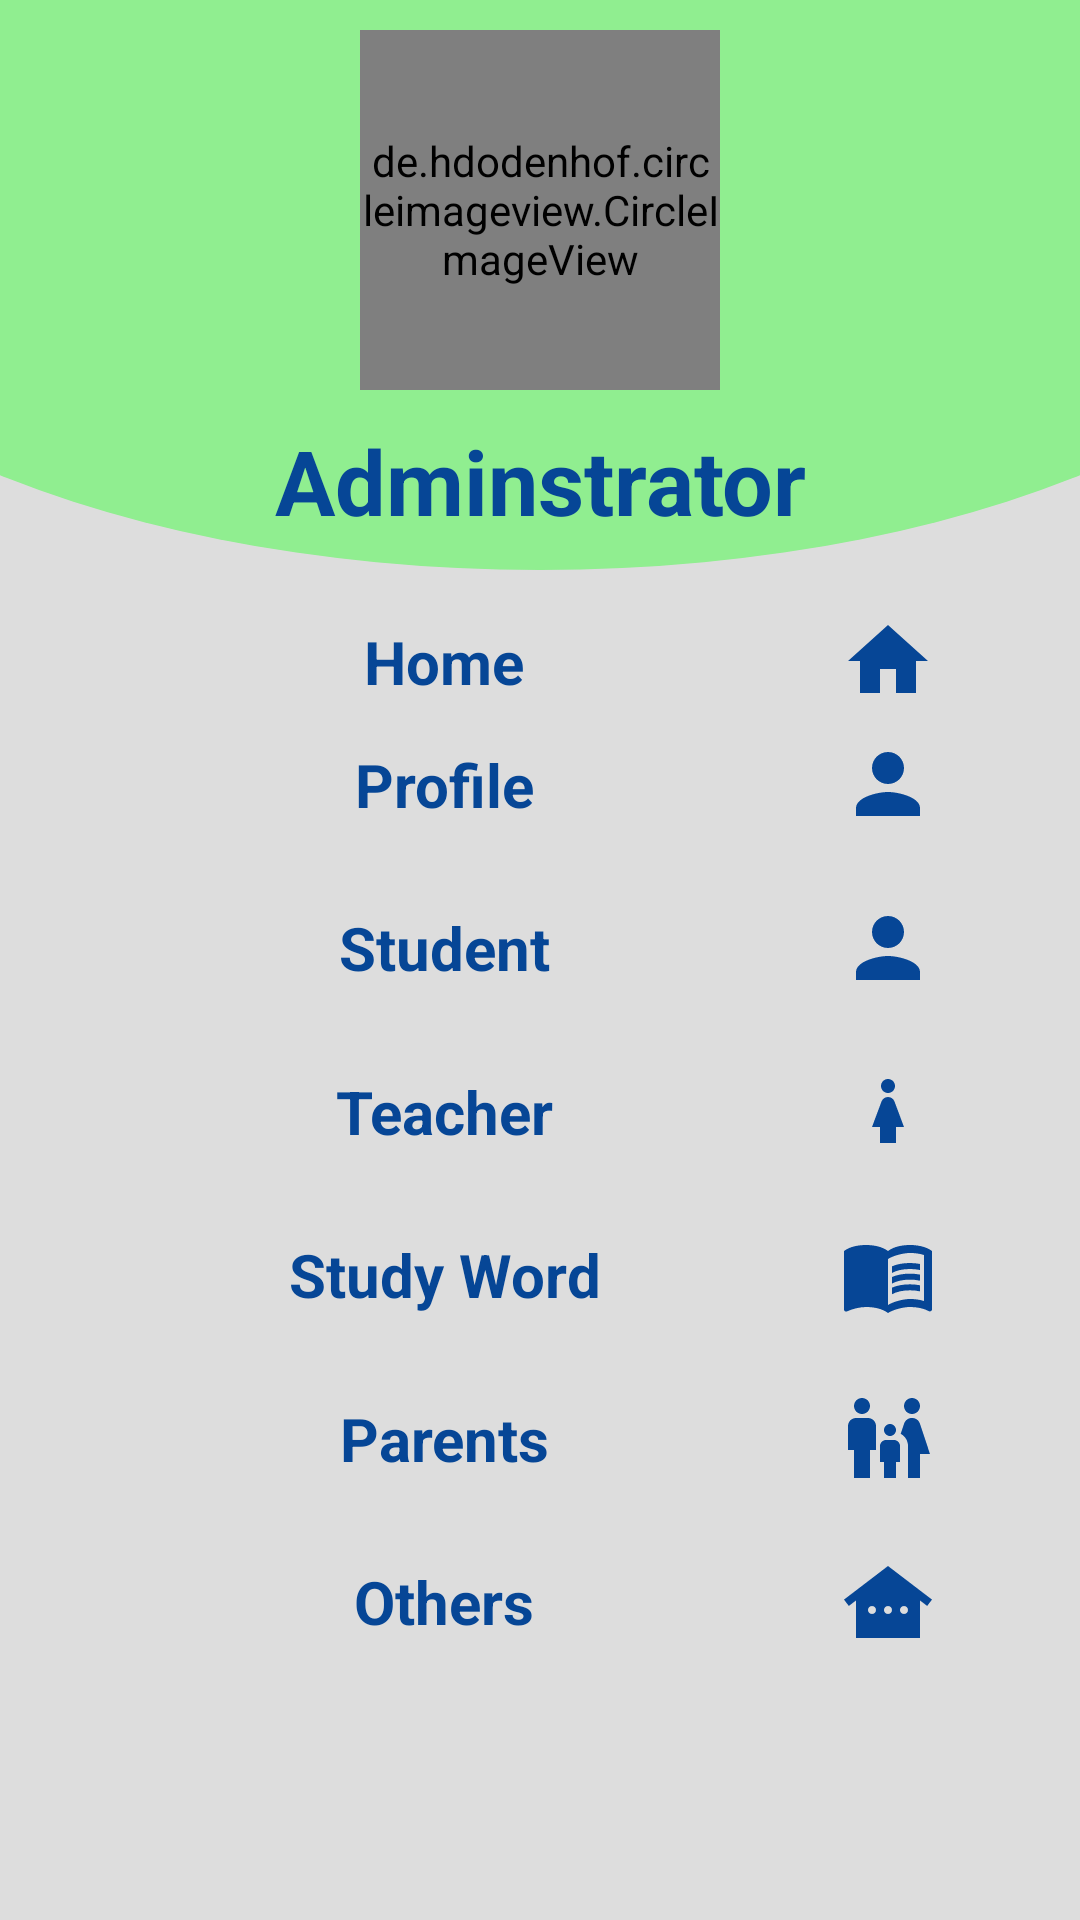

Android layout source for this screen:
<!-- AndroidManifest.xml: application theme Theme.LearnOnApp -->
<!-- res/layout/admin_nav_drawer.xml -->
<?xml version="1.0" encoding="utf-8"?>
<LinearLayout xmlns:android="http://schemas.android.com/apk/res/android"
    xmlns:app="http://schemas.android.com/apk/res-auto"
    xmlns:tools="http://schemas.android.com/tools"
    android:layout_width="match_parent"
    android:layout_height="match_parent"
    android:background="#DDDDDD"
    android:orientation="vertical">

    <LinearLayout
        android:layout_height="190dp"
        android:layout_width="match_parent"
        android:layout_gravity="center"
        android:orientation="vertical"
        android:background="@drawable/curve_toolbar_bg">

        <de.hdodenhof.circleimageview.CircleImageView
            android:id="@+id/profile_image"
            android:layout_width="120dp"
            android:layout_height="120dp"
            android:layout_gravity="center"
            android:layout_marginTop="10sp"
            android:onClick="ClickLogo"
            android:src="@drawable/person"
            app:civ_border_color="#FF000000"
            app:civ_border_width="1dp"
            tools:ignore="UsingOnClickInXml" />

        <TextView
            android:layout_width="match_parent"
            android:layout_height="wrap_content"
            android:textColor="@color/purple"
            android:textAlignment="center"
            android:layout_marginTop="10sp"
            android:textStyle="bold"
            android:textSize="30sp"
            android:text="Adminstrator"
            tools:ignore="HardcodedText" />
    </LinearLayout>



    <LinearLayout
        android:layout_height="wrap_content"
        android:layout_width="match_parent"
        android:orientation="horizontal"
        android:layout_marginTop="10sp"
        android:gravity="center_vertical"
        android:onClick="ClickHome"
        tools:ignore="UseCompoundDrawables,UsingOnClickInXml">

        <TextView
            android:layout_width="0dp"
            android:layout_height="wrap_content"
            android:layout_marginStart="16dp"
            android:layout_weight="1"
            android:padding="7dp"
            android:text="Home"
            android:textColor="@color/purple"
            android:textAlignment="center"
            android:textSize="20dp"
            android:textStyle="bold"
            tools:ignore="HardcodedText,SpUsage,Suspicious0dp" />

        <ImageView
            android:layout_width="wrap_content"
            android:layout_height="wrap_content"
            android:layout_marginEnd="48dp"
            android:src="@drawable/home"
            tools:ignore="ContentDescription" />
    </LinearLayout>

    <LinearLayout
        android:layout_width="match_parent"
        android:layout_height="wrap_content"
        android:orientation="horizontal"
        android:gravity="center_vertical"
        android:onClick="ClickAdminProfile"
        tools:ignore="UseCompoundDrawables,UsingOnClickInXml">

        <TextView
            android:layout_width="0dp"
            android:layout_height="wrap_content"
            android:layout_weight="1"
            android:textAlignment="center"
            android:textStyle="bold"
            android:textSize="20sp"
            android:textColor="@color/purple"
            android:padding="7dp"
            android:layout_marginStart="16dp"
            android:text="Profile"
            tools:ignore="Suspicious0dp" />

        <ImageView
            android:layout_width="wrap_content"
            android:layout_height="wrap_content"
            android:layout_marginEnd="48dp"
            android:src="@drawable/ic_person"
            tools:ignore="ContentDescription" />

    </LinearLayout>
    <LinearLayout
        android:layout_width="match_parent"
        android:layout_height="wrap_content"
        android:gravity="center_vertical"
        android:minHeight="48dp"
        android:layout_marginTop="10sp"
        android:onClick="ClickStudent"
        android:orientation="horizontal"
        tools:ignore="UseCompoundDrawables,UsingOnClickInXml">

        <TextView
            android:layout_width="0dp"
            android:layout_height="wrap_content"
            android:layout_marginStart="16dp"
            android:layout_weight="1"
            android:padding="7dp"
            android:text="Student"
            android:textColor="@color/purple"
            android:textAlignment="center"
            android:textSize="20dp"
            android:textStyle="bold"
            tools:ignore="HardcodedText,SpUsage,Suspicious0dp" />

        <ImageView
            android:layout_width="wrap_content"
            android:layout_height="wrap_content"
            android:layout_marginEnd="48dp"
            android:src="@drawable/ic_person"
            tools:ignore="ContentDescription" />

    </LinearLayout>

    <LinearLayout
        android:layout_width="match_parent"
        android:layout_height="wrap_content"
        android:layout_marginTop="10sp"
        android:orientation="horizontal"
        android:gravity="center_vertical"
        android:onClick="ClickTeacher"
        tools:ignore="UseCompoundDrawables,UsingOnClickInXml">

        <TextView
            android:layout_width="0dp"
            android:layout_height="wrap_content"
            android:layout_weight="1"
            android:textAlignment="center"
            android:textStyle="bold"
            android:textColor="@color/purple"
            android:textSize="20dp"
            android:padding="7dp"
            android:layout_marginStart="16dp"
            android:text="Teacher"
            tools:ignore="HardcodedText,SpUsage,Suspicious0dp" />

        <ImageView
            android:layout_width="wrap_content"
            android:layout_height="wrap_content"
            android:layout_marginEnd="48dp"
            android:src="@drawable/teacher1"
            tools:ignore="ContentDescription" />

    </LinearLayout>

    <LinearLayout
        android:layout_width="match_parent"
        android:layout_height="wrap_content"
        android:gravity="center_vertical"
        android:minHeight="48dp"
        android:layout_marginTop="10sp"
        android:onClick="ClickStudyWork"
        android:orientation="horizontal"
        tools:ignore="UseCompoundDrawables,UsingOnClickInXml">

        <TextView
            android:layout_width="0dp"
            android:layout_height="wrap_content"
            android:layout_marginStart="16dp"
            android:layout_weight="1"
            android:padding="7dp"
            android:text="Study Word"
            android:textColor="@color/purple"
            android:textAlignment="center"
            android:textSize="20dp"
            android:textStyle="bold"
            tools:ignore="HardcodedText,SpUsage,Suspicious0dp" />

        <ImageView
            android:layout_width="wrap_content"
            android:layout_height="wrap_content"
            android:layout_marginEnd="48dp"
            android:src="@drawable/studywork"
            tools:ignore="ContentDescription" />

    </LinearLayout>
    <LinearLayout
        android:layout_width="match_parent"
        android:layout_height="wrap_content"
        android:orientation="horizontal"
        android:gravity="center_vertical"
        android:layout_marginTop="10sp"
        android:onClick="ClickParents"
        tools:ignore="UseCompoundDrawables,UsingOnClickInXml">

        <TextView
            android:layout_width="0dp"
            android:layout_height="wrap_content"
            android:layout_weight="1"
            android:textAlignment="center"
            android:textStyle="bold"
            android:textSize="20dp"
            android:textColor="@color/purple"
            android:padding="7dp"
            android:layout_marginStart="16dp"
            android:text="Parents"
            tools:ignore="HardcodedText,SpUsage,Suspicious0dp" />

        <ImageView
            android:layout_width="wrap_content"
            android:layout_height="wrap_content"
            android:layout_marginEnd="48dp"
            android:src="@drawable/parents"
            tools:ignore="ContentDescription" />

    </LinearLayout>

    <LinearLayout
        android:layout_width="match_parent"
        android:layout_height="wrap_content"
        android:gravity="center_vertical"
        android:minHeight="48dp"
        android:layout_marginTop="10sp"
        android:onClick="ClickOthers"
        android:orientation="horizontal"
        tools:ignore="UseCompoundDrawables,UsingOnClickInXml">

        <TextView
            android:layout_width="0dp"
            android:layout_height="wrap_content"
            android:layout_marginStart="16dp"
            android:layout_weight="1"
            android:padding="7dp"
            android:textColor="@color/purple"
            android:text="Others"
            android:textAlignment="center"
            android:textSize="20dp"
            android:textStyle="bold"
            tools:ignore="SpUsage,Suspicious0dp" />

        <ImageView
            android:layout_width="wrap_content"
            android:layout_height="wrap_content"
            android:layout_marginEnd="48dp"
            android:src="@drawable/others"
            tools:ignore="ContentDescription" />

    </LinearLayout>


</LinearLayout>
<!-- resources referenced by this layout -->
<resources>
  <color name="purple">#064696</color>
  <!-- drawable curve_toolbar_bg (drawable-v24) -->
  <?xml version="1.0" encoding="utf-8"?>
  <layer-list xmlns:android="http://schemas.android.com/apk/res/android">
      <item>
          <shape android:shape="rectangle"/>
      </item>
      <item
          android:bottom="0dp"
          android:left="-100dp"
          android:right="-100dp"
          android:top="-80dp">
          <shape android:shape="oval">
              <solid android:color="#90EE90" />
          </shape>
      </item>
  </layer-list>
  <!-- drawable home (drawable-v24) -->
  <vector android:height="32dp" android:tint="#064696"
      android:viewportHeight="24" android:viewportWidth="24"
      android:width="32dp" xmlns:android="http://schemas.android.com/apk/res/android">
      <path android:fillColor="@android:color/white" android:pathData="M10,20v-6h4v6h5v-8h3L12,3 2,12h3v8z"/>
  </vector>
  <!-- drawable ic_person (drawable-v24) -->
  <vector android:height="32dp" android:tint="#064696"
      android:viewportHeight="24" android:viewportWidth="24"
      android:width="32dp" xmlns:android="http://schemas.android.com/apk/res/android">
      <path android:fillColor="@android:color/white" android:pathData="M12,12c2.21,0 4,-1.79 4,-4s-1.79,-4 -4,-4 -4,1.79 -4,4 1.79,4 4,4zM12,14c-2.67,0 -8,1.34 -8,4v2h16v-2c0,-2.66 -5.33,-4 -8,-4z"/>
  </vector>
  <!-- drawable others (drawable-v24) -->
  <vector android:height="32dp" android:tint="#064696"
      android:viewportHeight="24" android:viewportWidth="24"
      android:width="32dp" xmlns:android="http://schemas.android.com/apk/res/android">
      <path android:fillColor="@android:color/white" android:pathData="M12,3L1,11.4l1.21,1.59L4,11.62V21h16v-9.38l1.79,1.36L23,11.4L12,3zM8,15c-0.55,0 -1,-0.45 -1,-1c0,-0.55 0.45,-1 1,-1s1,0.45 1,1C9,14.55 8.55,15 8,15zM12,15c-0.55,0 -1,-0.45 -1,-1c0,-0.55 0.45,-1 1,-1s1,0.45 1,1C13,14.55 12.55,15 12,15zM16,15c-0.55,0 -1,-0.45 -1,-1c0,-0.55 0.45,-1 1,-1s1,0.45 1,1C17,14.55 16.55,15 16,15z"/>
  </vector>
  <!-- drawable teacher1 (drawable-v24) -->
  <vector android:height="32dp" android:tint="#064696"
      android:viewportHeight="24" android:viewportWidth="24"
      android:width="32dp" xmlns:android="http://schemas.android.com/apk/res/android">
      <path android:fillColor="@android:color/white" android:pathData="M12,7.5c0.97,0 1.75,-0.78 1.75,-1.75S12.97,4 12,4s-1.75,0.78 -1.75,1.75S11.03,7.5 12,7.5zM14,16v4h-4v-4H8l2.38,-6.38C10.63,8.95 11.28,8.5 12,8.5s1.37,0.45 1.62,1.12L16,16H14z"/>
  </vector>
  <style name="Theme.LearnOnApp" parent="Theme.MaterialComponents.DayNight.DarkActionBar">
          
          <item name="colorPrimary">@color/purple_500</item>
          <item name="colorPrimaryVariant">@color/purple_700</item>
          <item name="colorOnPrimary">@color/white</item>
          
          <item name="colorSecondary">@color/teal_200</item>
          <item name="colorSecondaryVariant">@color/teal_700</item>
          <item name="colorOnSecondary">@color/black</item>
          
          <item name="android:statusBarColor" tools:targetApi="l">?attr/colorPrimaryVariant</item>
          
      </style>
  <color name="purple_500">#064696</color>
  <color name="purple_700">#FF3700B3</color>
  <color name="white">#FFFFFFFF</color>
  <color name="teal_200">#FF03DAC5</color>
  <color name="teal_700">#FF018786</color>
  <color name="black">#FF000000</color>
</resources>
